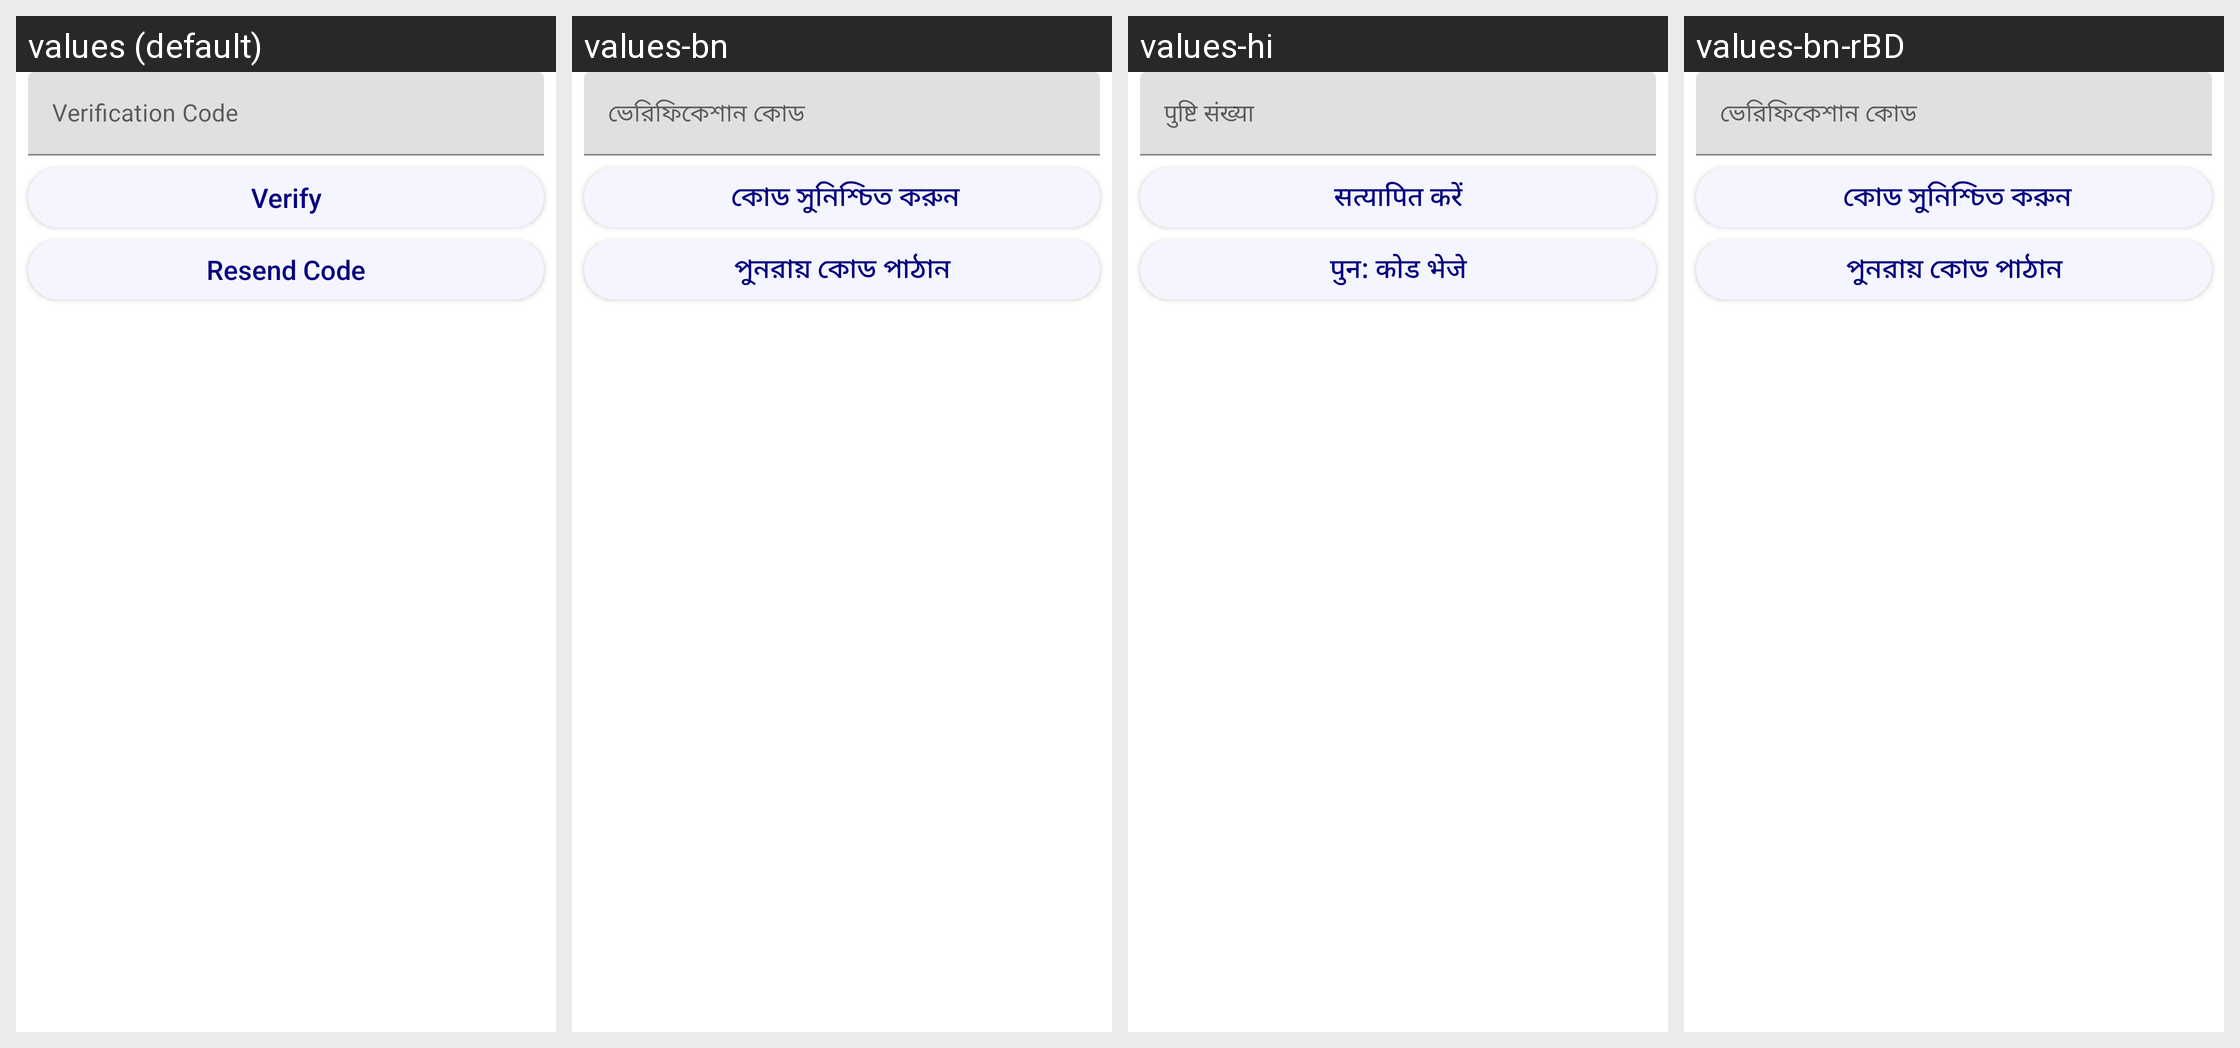

Strings drawn on this Android screen and how each of the app's shown locales translates them:
Android screen res/layout/fragment_code_verify.xml rendered under 4 locales, left to right: values (default), values-bn, values-hi, values-bn-rBD. Device: Nexus 5 (rendered at 1080×1920; each locale shown at half size, 540×960, under a caption strip naming it); theme AppTheme.
Strings drawn on this screen, with the default value and each locale's value (text and hints the layout hard-codes, and strings that could not be matched under every locale, appear in the picture but are not listed):

verification_code_hint
  values: Verification Code
  values-bn: ভেরিফিকেশান কোড
  values-hi: पुष्टि संख्या
  values-bn-rBD: ভেরিফিকেশান কোড

verify_code_button
  values: Verify
  values-bn:  কোড সুনিশ্চিত করুন
  values-hi: सत्यापित करें
  values-bn-rBD:  কোড সুনিশ্চিত করুন

resend_code_button
  values: Resend Code
  values-bn: পুনরায় কোড পাঠান
  values-hi: पुन: कोड भेजे
  values-bn-rBD: পুনরায় কোড পাঠান
